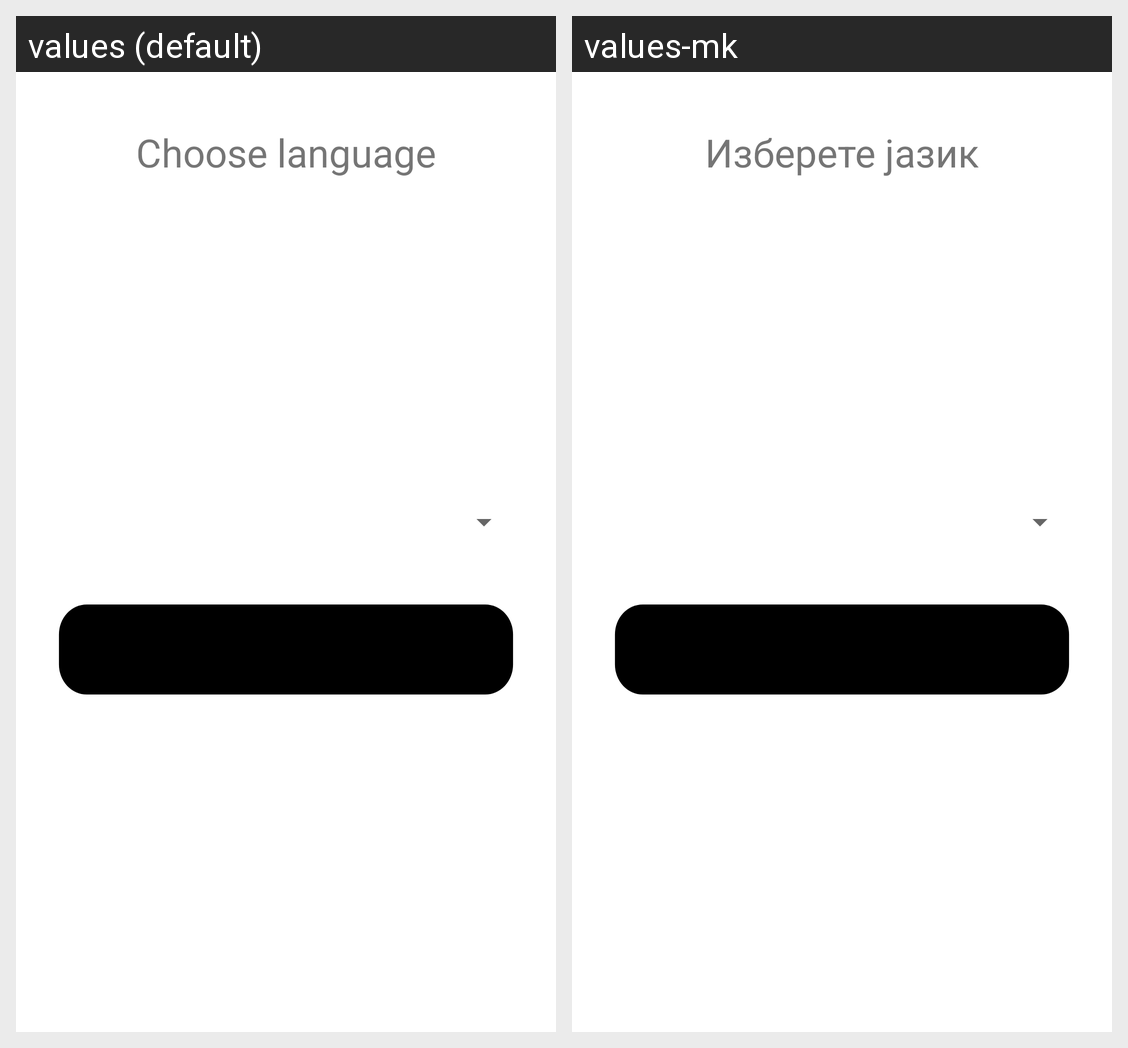

This grid shows one Android layout under two languages. Give, for every string resource on the screen, its name, the default text and each shown locale's text.
Android screen res/layout/activity_language.xml rendered under 2 locales, left to right: values (default), values-mk. Device: Nexus 5 (rendered at 1080×1920; each locale shown at half size, 540×960, under a caption strip naming it); theme AppTheme.
Strings drawn on this screen, with the default value and each locale's value (text and hints the layout hard-codes, and strings that could not be matched under every locale, appear in the picture but are not listed):

choose_language
  values: Choose language
  values-mk: Изберете јазик

next
  values: Next
  values-mk: Следно
